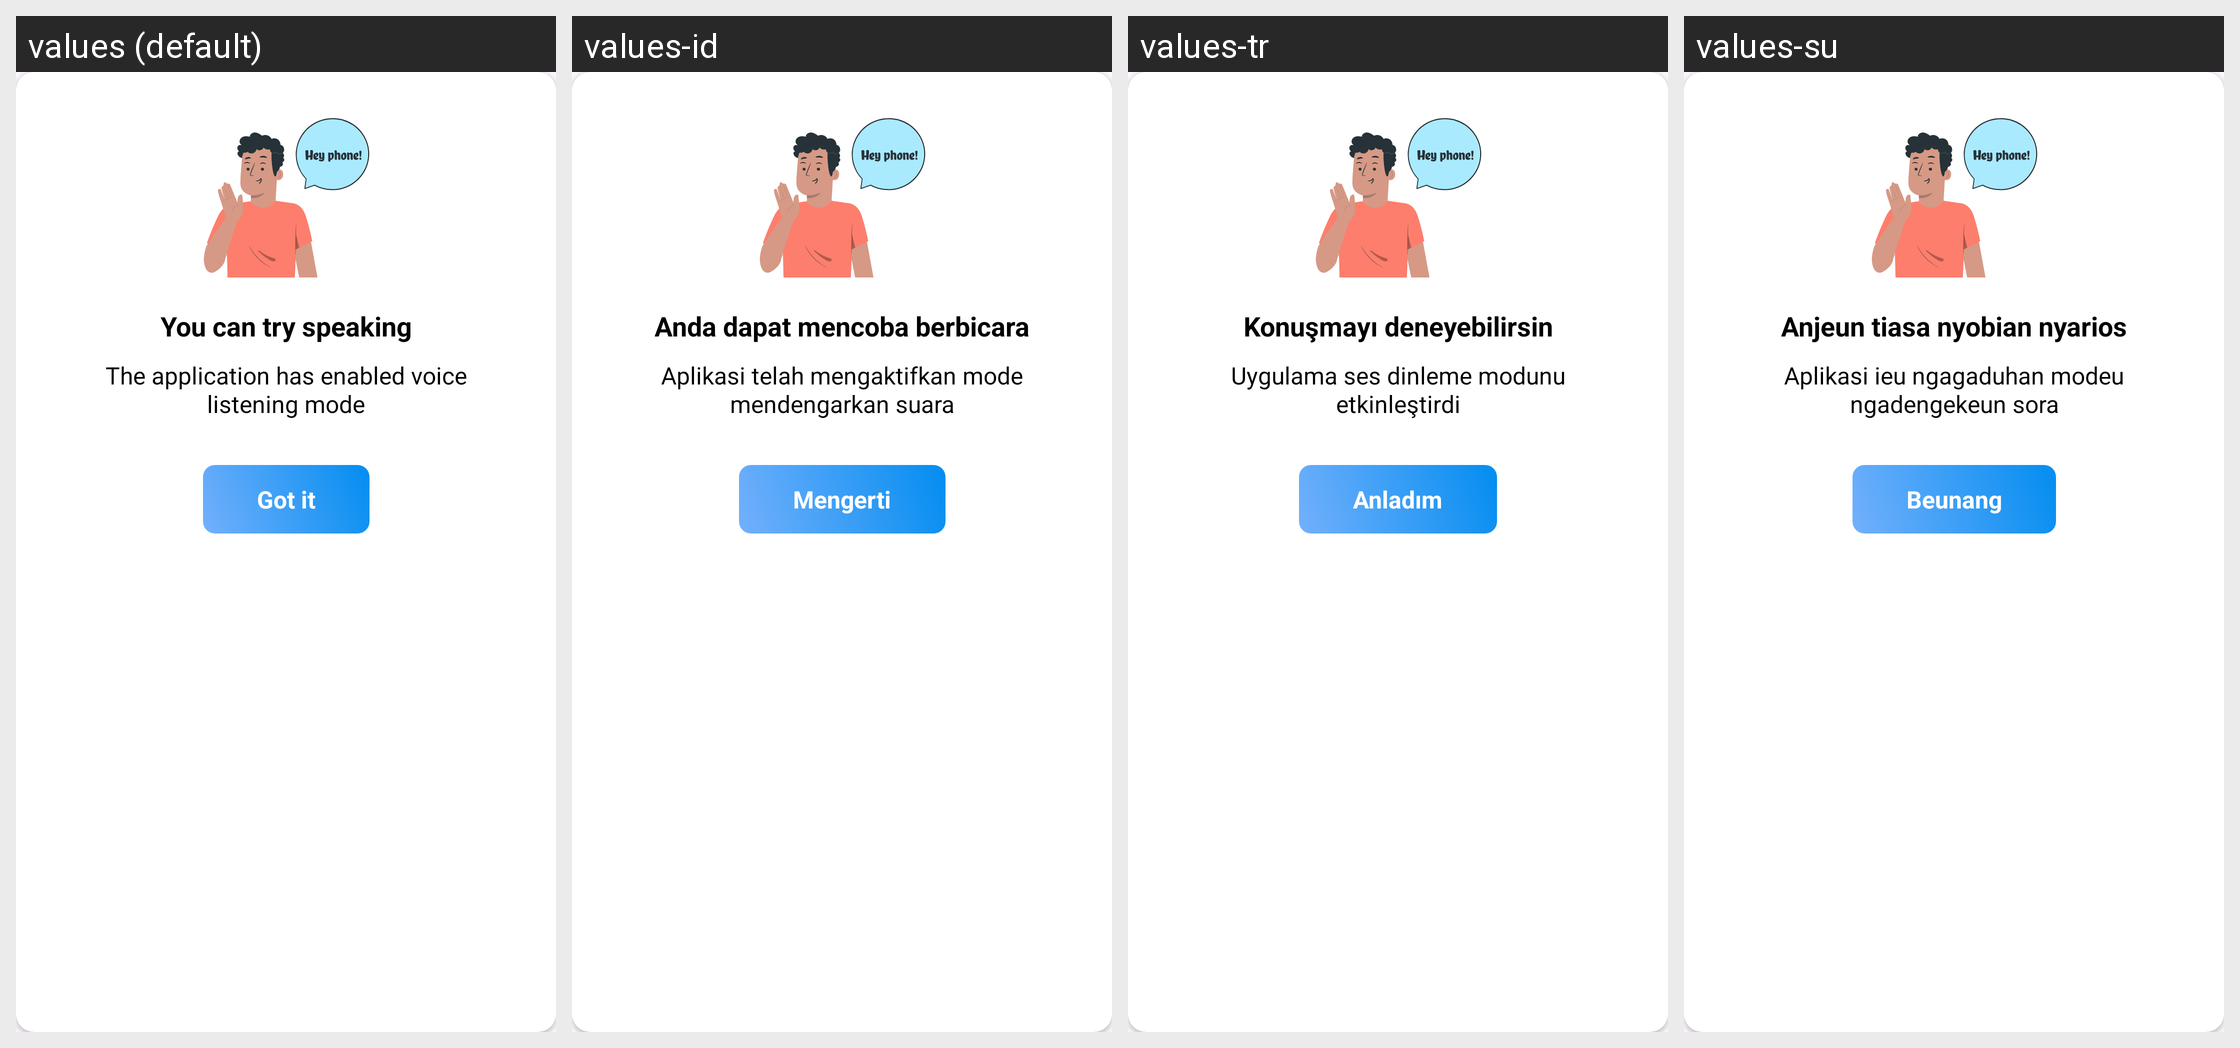

This grid shows one Android layout under several languages. Give, for every string resource on the screen, its name, the default text and each shown locale's text.
Android screen res/layout/dialog_voice_passcode.xml rendered under 4 locales, left to right: values (default), values-id, values-tr, values-su. Device: Nexus 5 (rendered at 1080×1920; each locale shown at half size, 540×960, under a caption strip naming it); theme Theme.ClapToFindPhone.
Other locales in the repository, not shown: values-en, values-fr, values-hi, values-in, values-ja, values-ko, values-pt, values-tr-rTR, values-vi.
Strings drawn on this screen, with the default value and each locale's value (text and hints the layout hard-codes, and strings that could not be matched under every locale, appear in the picture but are not listed):

dialog_voice_passcode_title
  values: You can try speaking
  values-id: Anda dapat mencoba berbicara
  values-tr: Konuşmayı deneyebilirsin
  values-su: Anjeun tiasa nyobian nyarios

dialog_voice_passcode_content
  values: The application has enabled voice listening mode
  values-id: Aplikasi telah mengaktifkan mode mendengarkan suara
  values-tr: Uygulama ses dinleme modunu etkinleştirdi
  values-su: Aplikasi ieu ngagaduhan modeu ngadengekeun sora

got_it
  values: Got it
  values-id: Mengerti
  values-tr: Anladım
  values-su: Beunang
